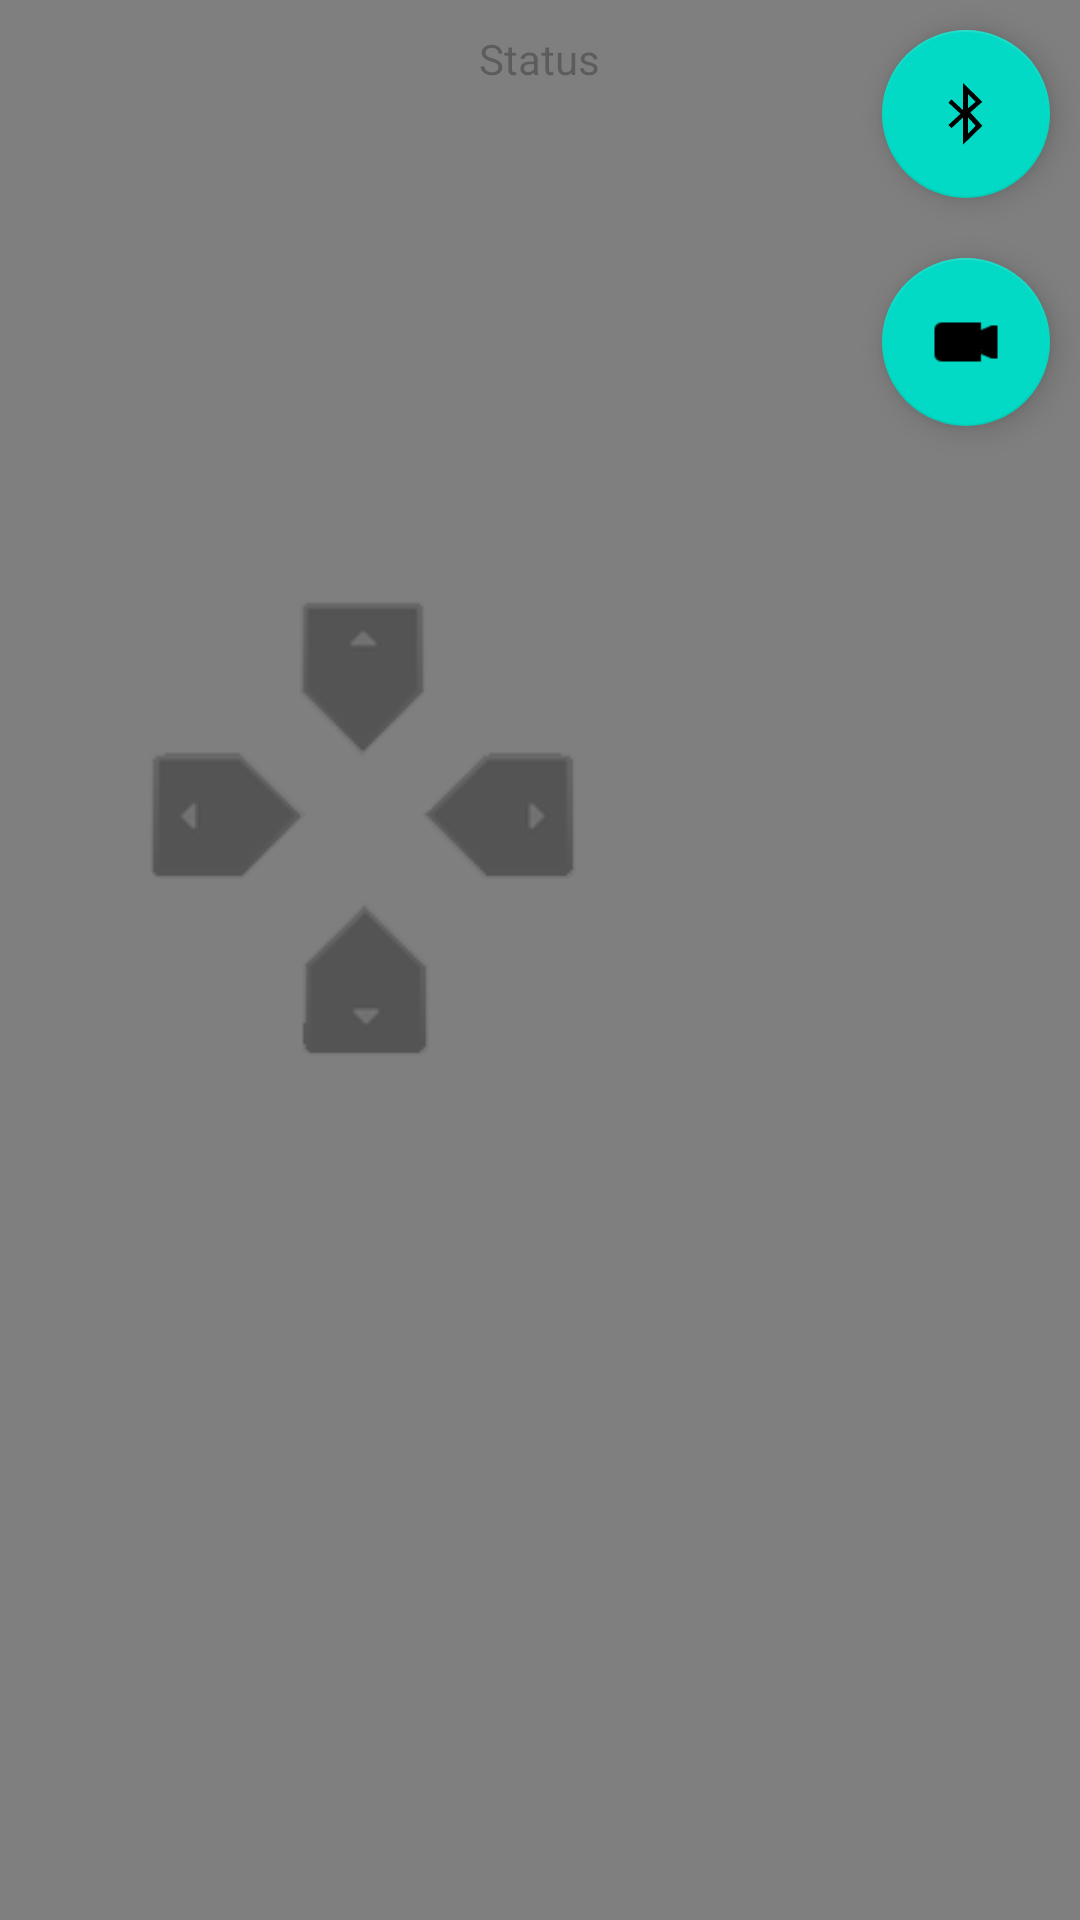

The Android layout XML behind this screen, and the referenced resources:
<!-- AndroidManifest.xml: activity theme Theme.RobotController.Fullscreen -->
<!-- res/layout/activity_fullscreen.xml -->
<?xml version="1.0" encoding="utf-8"?>
<FrameLayout xmlns:android="http://schemas.android.com/apk/res/android"
    xmlns:tools="http://schemas.android.com/tools"
    android:layout_width="match_parent"
    android:layout_height="match_parent"
    xmlns:app="http://schemas.android.com/apk/res-auto"
    android:background="?attr/fullscreenBackgroundColor"
    android:theme="@style/ThemeOverlay.RobotController.FullscreenContainer"
    tools:context=".FullscreenActivity"
    android:keepScreenOn="true">

    
    <VideoView
        android:id="@+id/fullscreen_content"
        android:layout_width="wrap_content"
        android:layout_height="wrap_content" />

    <ImageButton
        android:id="@+id/down"
        android:layout_width="wrap_content"
        android:layout_height="wrap_content"
        android:alpha="0.6"
        android:layout_marginTop="300dp"
        android:layout_marginStart="100dp"
        android:background="@null"
        app:srcCompat="@drawable/down" />

    <ImageButton
        android:id="@+id/left"
        android:layout_width="wrap_content"
        android:layout_height="wrap_content"
        android:alpha="0.6"
        android:layout_marginTop="250dp"
        android:layout_marginStart="50dp"
        android:background="@null"
        app:srcCompat="@drawable/left" />

    <ImageButton
        android:id="@+id/up"
        android:layout_width="wrap_content"
        android:layout_height="wrap_content"
        android:alpha="0.6"
        android:layout_marginTop="200dp"
        android:layout_marginStart="100dp"
        android:background="@null"
        app:srcCompat="@drawable/up" />

    <ImageButton
        android:id="@+id/right"
        android:layout_width="wrap_content"
        android:layout_height="wrap_content"
        android:alpha="0.6"
        android:layout_marginTop="250dp"
        android:layout_marginStart="140dp"
        android:background="@null"
        app:srcCompat="@drawable/right" />

    <TextView
        android:id="@+id/textViewStatus"
        android:layout_width="wrap_content"
        android:layout_height="wrap_content"
        android:layout_gravity="top|center_horizontal"
        android:layout_margin="10dp"
        android:alpha="0.5"
        android:text="Status" />


    
    <FrameLayout
        android:layout_width="match_parent"
        android:layout_height="match_parent">

        <LinearLayout
            android:id="@+id/fullscreen_content_controls"
            style="@style/Widget.Theme.RobotController.ButtonBar.Fullscreen"
            android:layout_width="wrap_content"
            android:layout_height="match_parent"
            android:layout_gravity="end"
            android:orientation="vertical"
            tools:ignore="UselessParent">

            <com.google.android.material.floatingactionbutton.FloatingActionButton
                android:id="@+id/bluetoothButton"
                android:layout_width="wrap_content"
                android:layout_height="wrap_content"
                android:clickable="true"
                app:srcCompat="@android:drawable/stat_sys_data_bluetooth"
                android:layout_gravity="top|end"
                android:layout_margin="10dp"
                android:focusable="true"
                />

            <com.google.android.material.floatingactionbutton.FloatingActionButton
                android:id="@+id/recordButton"
                android:layout_width="match_parent"
                android:layout_height="wrap_content"
                android:clickable="true"
                app:srcCompat="@android:drawable/presence_video_busy"
                android:layout_gravity="top|end"
                android:layout_margin="10dp"
                android:focusable="true"
                />

        </LinearLayout>


    </FrameLayout>

</FrameLayout>
<!-- resources referenced by this layout -->
<resources>
  <!-- drawable down: png bitmap (drawable, 1389 bytes) -->
  <!-- drawable left: png bitmap (drawable, 1566 bytes) -->
  <!-- drawable right: png bitmap (drawable, 1642 bytes) -->
  <!-- drawable up: png bitmap (drawable, 1308 bytes) -->
  <style name="ThemeOverlay.RobotController.FullscreenContainer" parent="">
          <item name="fullscreenBackgroundColor">@color/light_blue_600</item>
          <item name="fullscreenTextColor">@color/light_blue_A200</item>
      </style>
  <style name="Widget.Theme.RobotController.ButtonBar.Fullscreen" parent="">
          <item name="android:background">@color/black_overlay</item>
          <item name="android:buttonBarStyle">?android:attr/buttonBarStyle</item>
      </style>
  <style name="Theme.RobotController.Fullscreen" parent="Theme.RobotController">
          <item name="android:actionBarStyle">
              @style/Widget.Theme.RobotController.ActionBar.Fullscreen
          </item>
          <item name="android:windowActionBarOverlay">true</item>
          <item name="android:windowBackground">@null</item>
      </style>
  <style name="Theme.RobotController" parent="Theme.MaterialComponents.DayNight.DarkActionBar">
          
          <item name="colorPrimary">@color/purple_500</item>
          <item name="colorPrimaryVariant">@color/purple_700</item>
          <item name="colorOnPrimary">@color/white</item>
          
          <item name="colorSecondary">@color/teal_200</item>
          <item name="colorSecondaryVariant">@color/teal_700</item>
          <item name="colorOnSecondary">@color/black</item>
          
          <item name="android:statusBarColor" tools:targetApi="l">?attr/colorPrimaryVariant</item>
          
      </style>
  <style name="Widget.Theme.RobotController.ActionBar.Fullscreen" parent="Widget.AppCompat.ActionBar">
          <item name="android:background">@color/black_overlay</item>
      </style>
  <!-- not gathered from this repository: default colours our renderer supplied (Android Studio template values) -->
  <color name="purple_500">#FF6200EE</color>
  <color name="purple_700">#FF3700B3</color>
  <color name="teal_200">#FF03DAC5</color>
  <color name="teal_700">#FF018786</color>
  <color name="black">#FF000000</color>
  <color name="white">#FFFFFFFF</color>
</resources>
